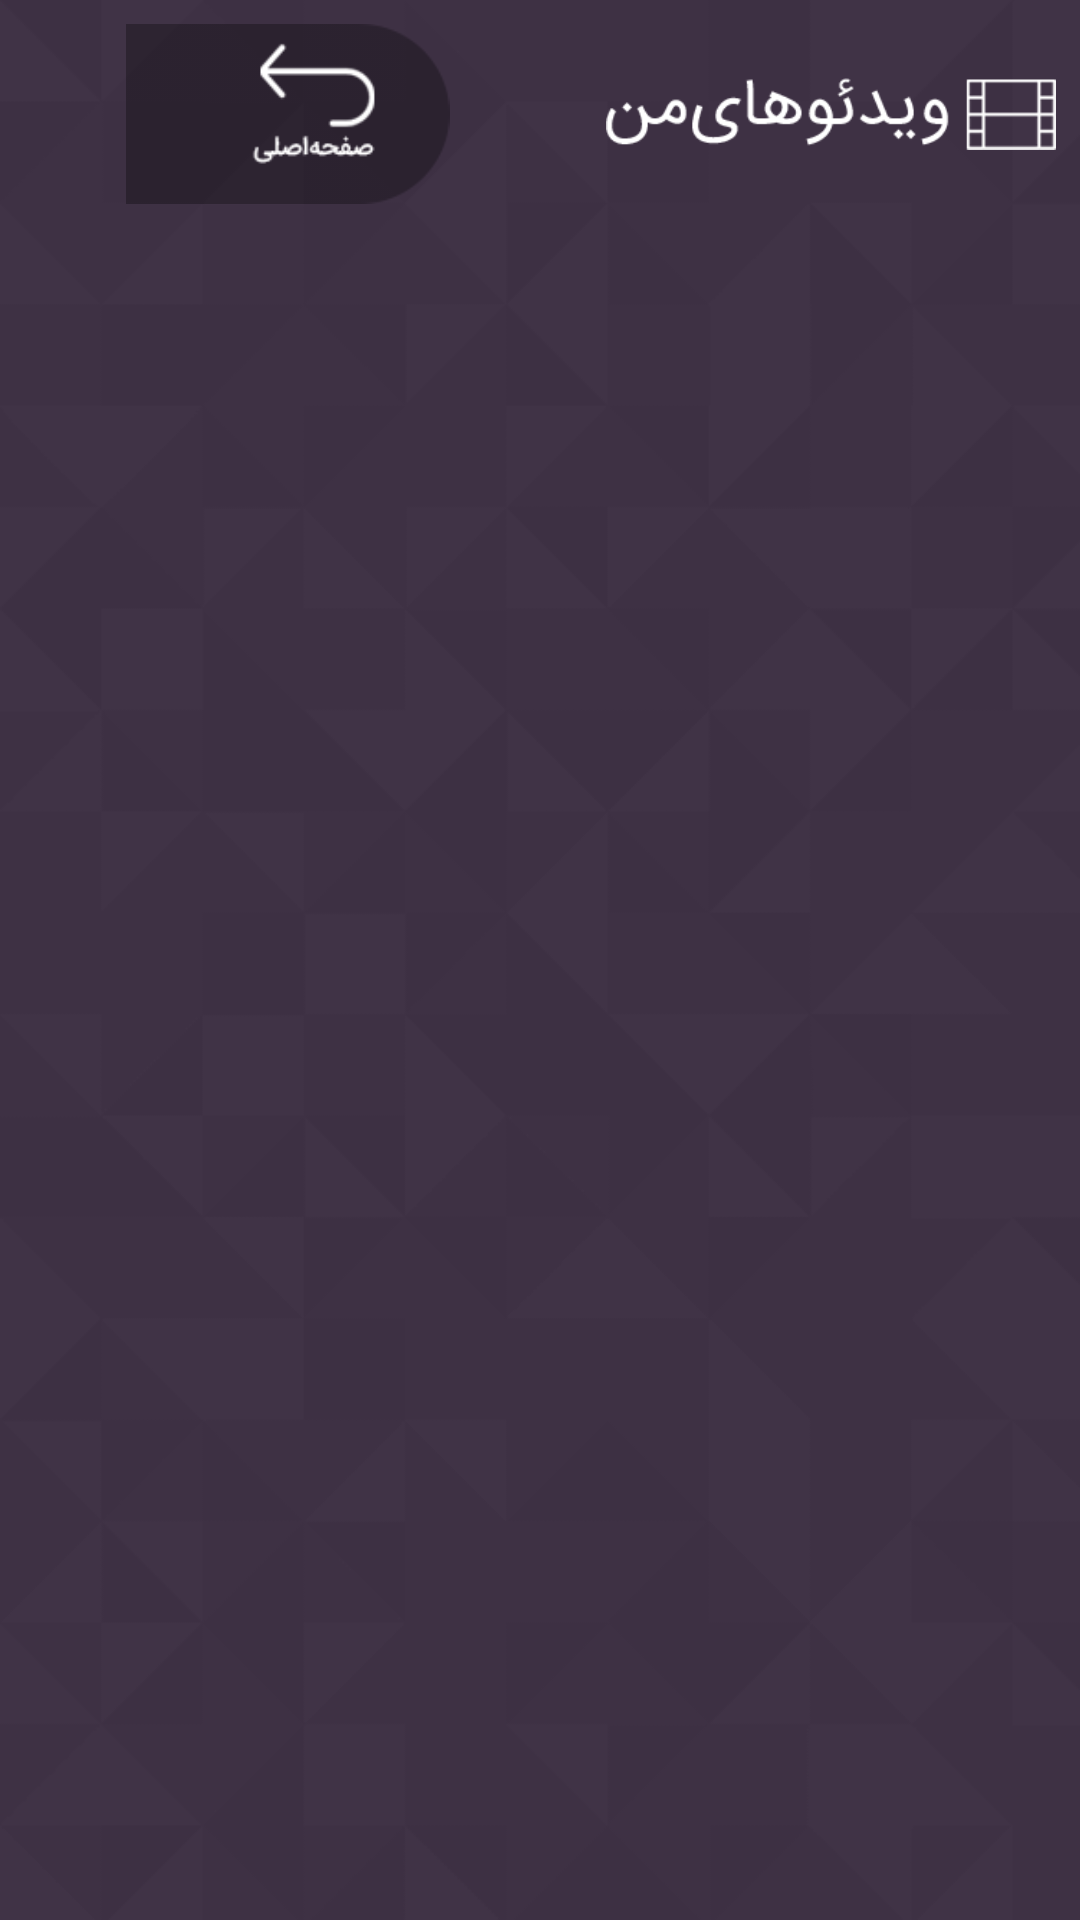

Here is an Android app screen rendered from its layout file. Give the layout XML and the strings, colors and styles it references.
<!-- AndroidManifest.xml: application theme AppTheme.NoActionBar -->
<!-- res/layout/activity_videos.xml -->
<?xml version="1.0" encoding="utf-8"?>
<android.support.constraint.ConstraintLayout xmlns:android="http://schemas.android.com/apk/res/android"
    xmlns:app="http://schemas.android.com/apk/res-auto"
    xmlns:tools="http://schemas.android.com/tools"
    android:layout_width="match_parent"
    android:layout_height="match_parent"
    android:background="@drawable/background"
    tools:context="ir.hiup.hadskalme.VideosActivity">

    <ImageView
        android:id="@+id/titlevideo"
        android:layout_width="150dp"
        android:layout_height="30dp"
        android:layout_marginBottom="8dp"
        android:layout_marginEnd="8dp"
        android:layout_marginTop="8dp"
        android:src="@drawable/myvideostitle"
        app:layout_constraintBottom_toBottomOf="@+id/back"
        app:layout_constraintEnd_toEndOf="parent"
        app:layout_constraintTop_toTopOf="@+id/back"
        android:layout_marginRight="8dp" />

    <ImageView
        android:layout_width="wrap_content"
        android:layout_height="60dp"
        android:layout_marginStart="8dp"
        android:layout_marginTop="8dp"
        android:id="@+id/back"
        android:src="@drawable/backtoback"
        app:layout_constraintStart_toStartOf="parent"
        app:layout_constraintTop_toTopOf="parent"
        android:layout_marginLeft="8dp" />

    <ScrollView
        android:id="@+id/scrollView2"
        android:layout_width="fill_parent"
        android:layout_height="wrap_content"
        android:layout_marginLeft="8dp"
        android:layout_marginRight="8dp"
        android:paddingBottom="200dp"
        app:layout_constraintLeft_toLeftOf="parent"
        app:layout_constraintRight_toRightOf="parent"
        app:layout_constraintTop_toBottomOf="@+id/back">

        <LinearLayout
            android:id="@+id/lnrelans"
            android:layout_width="match_parent"
            android:layout_height="wrap_content"
            android:layout_marginLeft="5dp"
            android:layout_marginRight="5dp"
            android:orientation="vertical"></LinearLayout>


    </ScrollView>

</android.support.constraint.ConstraintLayout>
<!-- resources referenced by this layout -->
<resources>
  <!-- drawable background: png bitmap (drawable, 16690 bytes) -->
  <!-- drawable backtoback: png bitmap (drawable, 1454 bytes) -->
  <!-- drawable myvideostitle: png bitmap (drawable, 1921 bytes) -->
  <style name="AppTheme.NoActionBar" parent="Theme.AppCompat.Light.DarkActionBar">
          <item name="windowActionBar">false</item>
          <item name="windowNoTitle">true</item>
          <item name="android:windowFullscreen">true</item>
      </style>
</resources>
